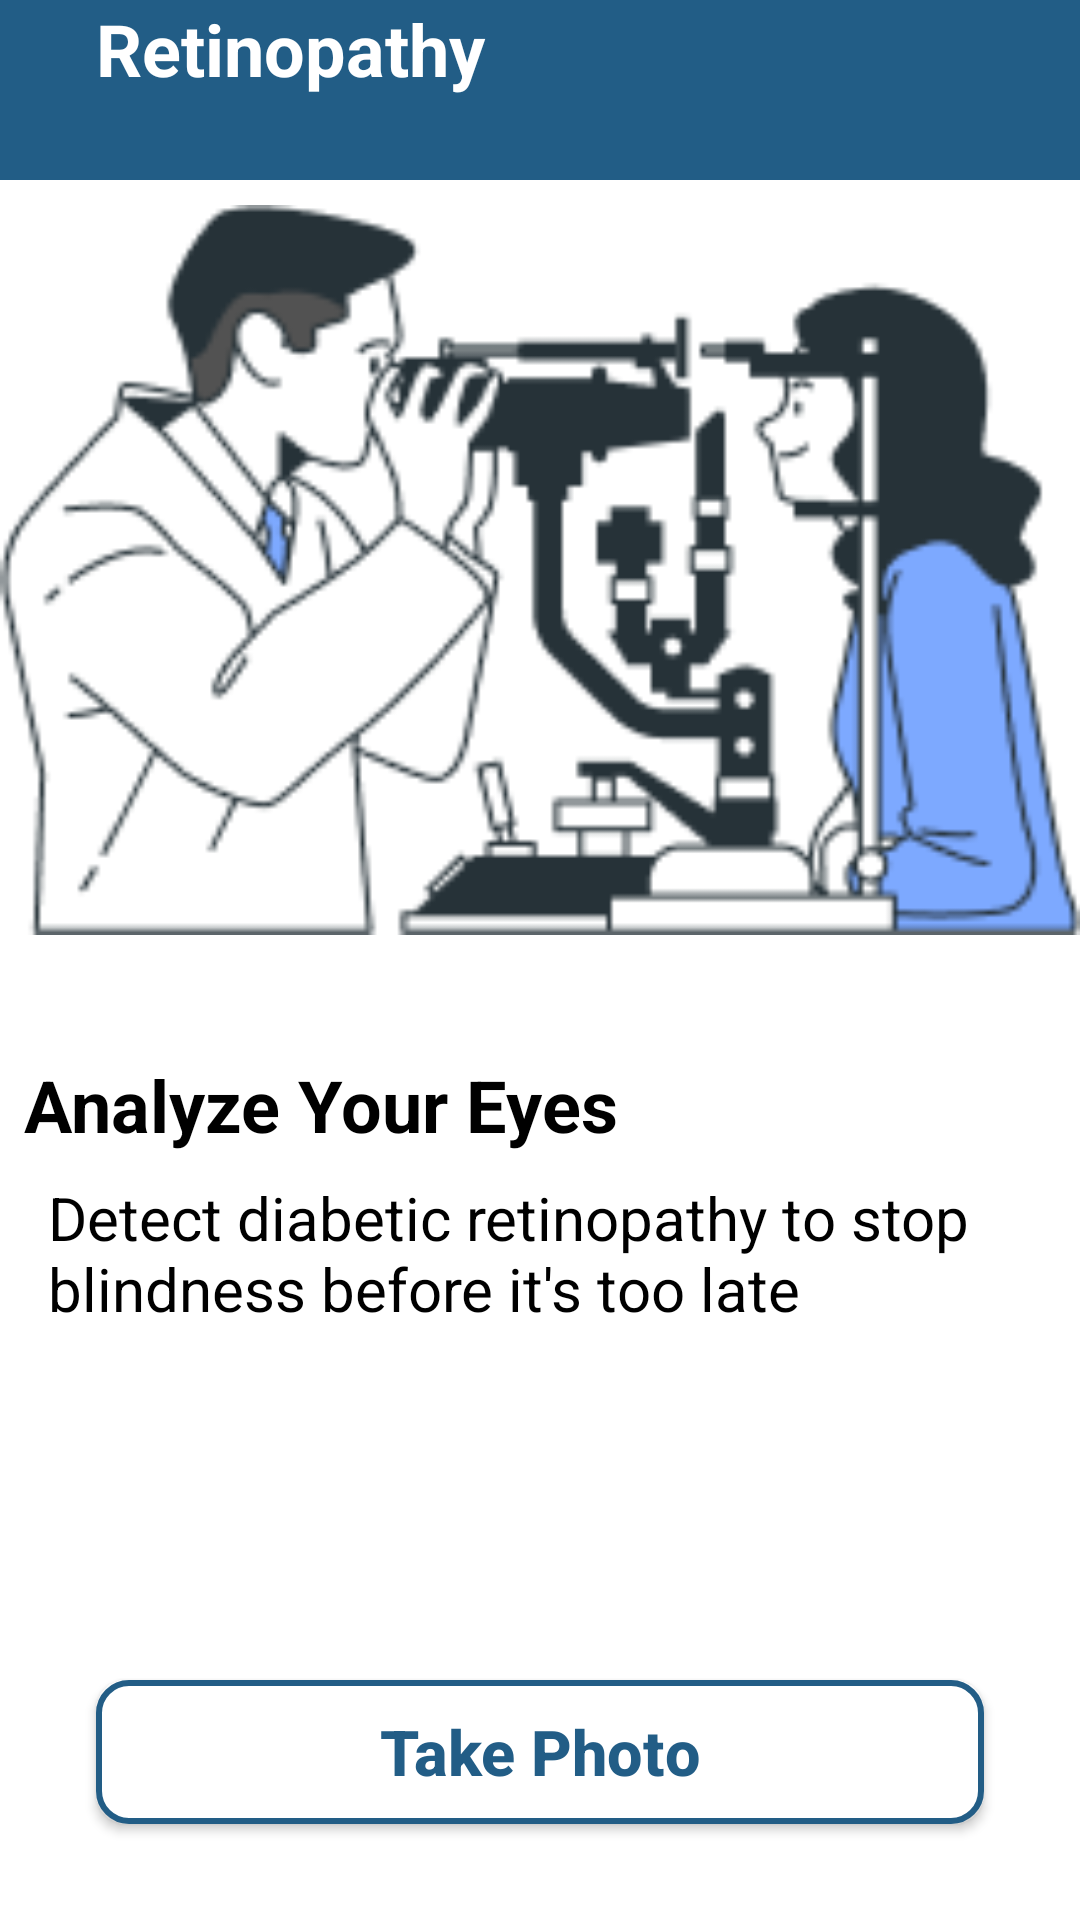

Layout XML and referenced resources for this Android screen:
<!-- AndroidManifest.xml: application theme Theme.Simental -->
<!-- res/layout/activity_retinopathy.xml -->
<?xml version="1.0" encoding="utf-8"?>
<androidx.constraintlayout.widget.ConstraintLayout xmlns:android="http://schemas.android.com/apk/res/android"
    xmlns:app="http://schemas.android.com/apk/res-auto"
    xmlns:tools="http://schemas.android.com/tools"
    android:layout_width="match_parent"
    android:layout_height="match_parent"
    tools:context=".ui.retinopathy.RetinopathyActivity">

    <FrameLayout
        android:id="@+id/frameLayout2"
        android:layout_width="match_parent"
        android:layout_height="60dp"
        android:background="@color/darkBlue"
        app:layout_constraintEnd_toEndOf="parent"
        app:layout_constraintStart_toStartOf="parent"
        app:layout_constraintTop_toTopOf="parent" />

    <androidx.constraintlayout.utils.widget.ImageFilterButton
        android:id="@+id/ivBack"
        android:layout_width="wrap_content"
        android:layout_height="wrap_content"
        android:layout_marginStart="16dp"
        android:layout_marginTop="16dp"
        android:background="@color/darkBlue"
        android:padding="16dp"
        android:src="@drawable/iv_back_white"
        app:layout_constraintStart_toStartOf="parent"
        app:layout_constraintTop_toTopOf="parent" />

    <TextView
        android:id="@+id/tvTitle"
        android:layout_width="0dp"
        android:layout_height="wrap_content"
        android:layout_marginStart="16dp"
        android:layout_marginEnd="16dp"
        android:gravity="start"
        android:text="@string/retinopathy"
        android:textColor="@color/white"
        android:textSize="24sp"
        android:textStyle="bold"
        app:layout_constraintBottom_toBottomOf="@+id/ivBack"
        app:layout_constraintEnd_toEndOf="parent"
        app:layout_constraintStart_toEndOf="@+id/ivBack"
        app:layout_constraintTop_toTopOf="@+id/ivBack" />

    <TextView
        android:id="@+id/tvAnalyzing"
        android:layout_width="0dp"
        android:layout_height="wrap_content"
        android:layout_marginStart="8dp"
        android:layout_marginTop="32dp"
        android:layout_marginEnd="8dp"
        android:gravity="start"
        android:text="Analyze Your Eyes"
        android:textColor="@color/black"
        android:textSize="24sp"
        android:textStyle="bold"
        app:layout_constraintEnd_toEndOf="parent"
        app:layout_constraintStart_toStartOf="parent"
        app:layout_constraintTop_toBottomOf="@+id/imageView" />

    <TextView
        android:id="@+id/tvAnalyzingDesc"
        android:layout_width="0dp"
        android:layout_height="wrap_content"
        android:layout_marginStart="8dp"
        android:layout_marginTop="8dp"
        android:layout_marginEnd="8dp"
        android:gravity="start"
        android:text="Detect diabetic retinopathy to stop blindness before it's too late"
        android:textColor="@color/black"
        android:textSize="20sp"
        app:layout_constraintEnd_toEndOf="@+id/tvAnalyzing"
        app:layout_constraintStart_toStartOf="@+id/tvAnalyzing"
        app:layout_constraintTop_toBottomOf="@+id/tvAnalyzing" />

    <androidx.appcompat.widget.AppCompatButton
        android:id="@+id/btnGallery"
        android:layout_width="0dp"
        android:layout_height="wrap_content"
        android:layout_alignParentBottom="true"
        android:layout_centerHorizontal="true"
        android:layout_centerVertical="true"
        android:layout_marginStart="32dp"
        android:layout_marginEnd="32dp"
        android:layout_marginBottom="32dp"
        android:background="@drawable/rounded_bg_button"
        android:text="Take Photo"
        android:textAllCaps="false"
        android:textColor="@color/darkBlue"
        android:textSize="21sp"
        android:textStyle="bold"
        app:layout_constraintBottom_toBottomOf="parent"
        app:layout_constraintEnd_toEndOf="parent"
        app:layout_constraintStart_toStartOf="parent" />

    <ImageView
        android:id="@+id/imageView"
        android:layout_width="0dp"
        android:layout_height="260sp"
        android:layout_centerHorizontal="true"
        android:autofillHints="Click to take photo"
        android:src="@drawable/analyze"
        app:layout_constraintEnd_toEndOf="parent"
        app:layout_constraintHorizontal_bias="0.0"
        app:layout_constraintStart_toStartOf="parent"
        app:layout_constraintTop_toBottomOf="@+id/frameLayout2" />

    <androidx.appcompat.widget.AppCompatButton
        android:id="@+id/btnPredict"
        android:layout_width="0dp"
        android:layout_height="wrap_content"
        android:layout_alignParentBottom="true"
        android:layout_centerHorizontal="true"
        android:layout_centerVertical="true"
        android:layout_marginStart="32dp"
        android:layout_marginEnd="32dp"
        android:layout_marginBottom="16dp"
        android:background="@drawable/rounded_bg_button"
        android:text="Predict"
        android:textAllCaps="false"
        android:textColor="@color/darkBlue"
        android:textSize="21sp"
        android:textStyle="bold"
        android:visibility="gone"
        app:layout_constraintBottom_toTopOf="@+id/btnGallery"
        app:layout_constraintEnd_toEndOf="parent"
        app:layout_constraintStart_toStartOf="parent" />

    <ProgressBar
        android:id="@+id/progressBar"
        style="?android:attr/progressBarStyle"
        android:layout_width="0dp"
        android:layout_height="wrap_content"
        android:layout_marginBottom="60dp"
        android:visibility="gone"
        app:layout_constraintBottom_toTopOf="@+id/btnGallery"
        app:layout_constraintEnd_toEndOf="parent"
        app:layout_constraintHorizontal_bias="1.0"
        app:layout_constraintStart_toStartOf="parent"
        app:layout_constraintTop_toBottomOf="@+id/frameLayout2"
        app:layout_constraintVertical_bias="0.331" />

</androidx.constraintlayout.widget.ConstraintLayout>
<!-- resources referenced by this layout -->
<resources>
  <color name="black">#FF000000</color>
  <color name="darkBlue">#225D86</color>
  <color name="white">#FFFFFFFF</color>
  <!-- drawable analyze: png bitmap (drawable, 14664 bytes) -->
  <!-- drawable rounded_bg_button (drawable) -->
  <?xml version="1.0" encoding="utf-8"?>
  <shape xmlns:android="http://schemas.android.com/apk/res/android">
      <corners android:radius="10dp" />
      <solid android:color="#FFFFFF" />
      <stroke
          android:width="2dp"
          android:color="@color/darkBlue"
      />
  </shape>
  <string name="retinopathy">Retinopathy</string>
  <style name="Theme.Simental" parent="Theme.MaterialComponents.DayNight.DarkActionBar">
          
          <item name="colorPrimary">@color/buttonBlue</item>
          <item name="colorPrimaryVariant">@color/buttonBlue</item>
          <item name="colorOnPrimary">@color/buttonBlue</item>
          
          <item name="colorSecondary">@color/teal_200</item>
          <item name="colorSecondaryVariant">@color/teal_700</item>
          <item name="colorOnSecondary">@color/black</item>
          
          <item name="android:statusBarColor">?attr/colorPrimaryVariant</item>
          
      </style>
  <color name="buttonBlue">#17C2EC</color>
  <color name="teal_200">#FF03DAC5</color>
  <color name="teal_700">#FF018786</color>
</resources>
